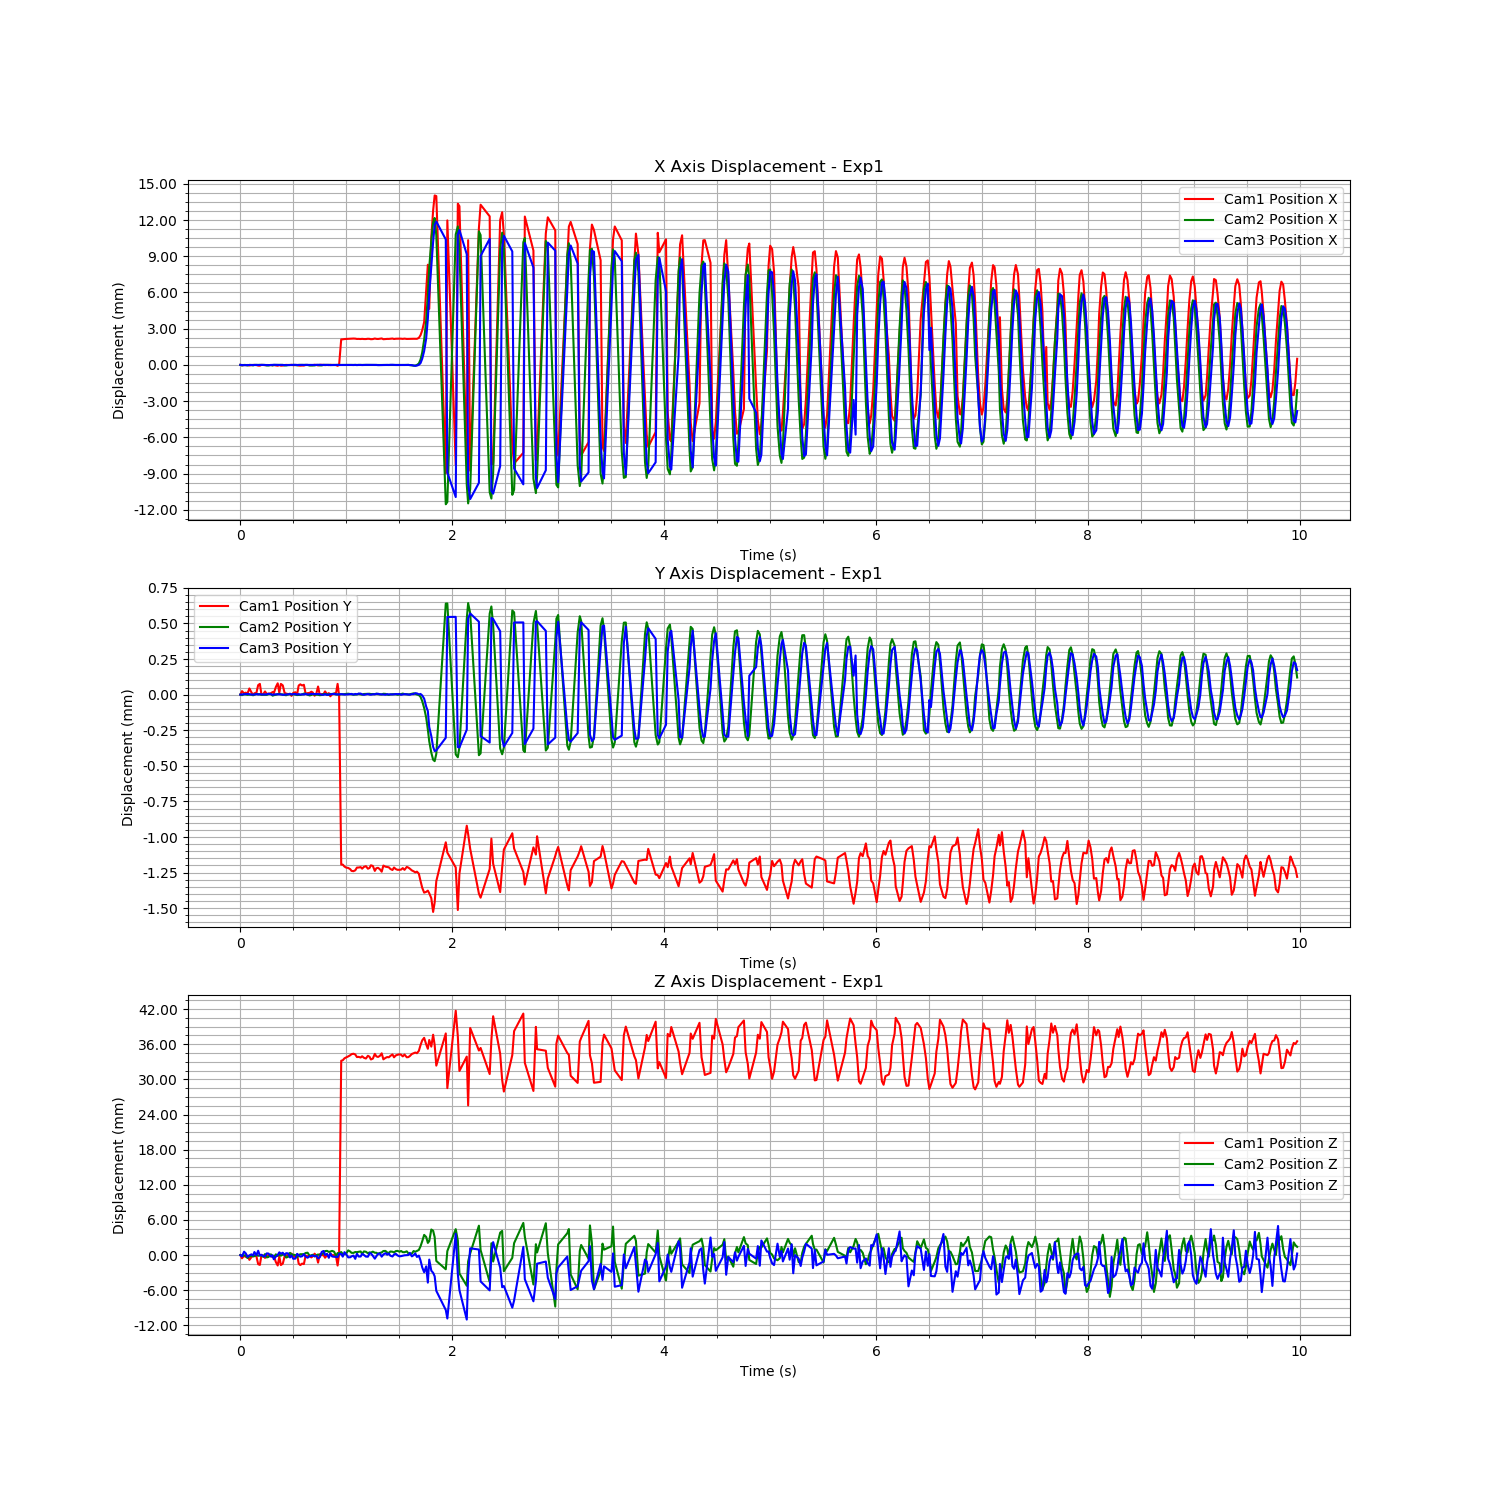

Values plotted in this chart, from the file beside it:
Time (s), Cam1 Fiducial ID, Cam1 Position X, Cam1 Position Y, Cam1 Position Z, Cam1 Rotation X, Cam1 Rotation Y, Cam1 Rotation Z, Cam1 Rotation W, Cam2 Fiducial ID, Cam2 Position X, Cam2 Position Y, Cam2 Position Z, Cam2 Rotation X, Cam2 Rotation Y, Cam2 Rotation Z, Cam2 Rotation W, Cam3 Fiducial ID, Cam3 Position X, Cam3 Position Y, Cam3 Position Z, Cam3 Rotation X, Cam3 Rotation Y, Cam3 Rotation Z
1721086921, 9, 0.05475, -0.04243, 0.9224, -0.003486, -0.2736, 0.03318, 0.9613, 9, -0.0006032, 0.001536, 1.446, -0.0169, 0.1435, -0.01447, 0.9894, 9, -0.02496, -0.0128, 1.494, -0.01698, -0.1779, 0.0003269
1721086921, 9, 0.05471, -0.04241, 0.9219, -0.003521, -0.2743, 0.03372, 0.961, 9, -0.0006433, 0.001532, 1.446, -0.01705, -0.1435, 0.01608, 0.9894, 9, -0.02496, -0.0128, 1.494, -0.017, -0.1783, 0.0006629
1721086921, 9, 0.05474, -0.04243, 0.9223, -0.0034, -0.2734, 0.03385, 0.9613, 9, -0.000606, 0.001539, 1.446, -0.0168, 0.1439, -0.01445, 0.9893, 9, -0.02498, -0.0128, 1.494, -0.01709, -0.1779, -0.0003953
1721086921, 9, 0.05473, -0.04242, 0.9221, -0.003286, -0.2737, 0.03424, 0.9612, 9, -0.0006069, 0.001539, 1.446, -0.01684, 0.1439, -0.01422, 0.9894, 9, -0.02497, -0.0128, 1.494, -0.01706, -0.1779, 0.0001263
1721086921, 9, 0.05474, -0.04243, 0.9224, -0.003417, -0.273, 0.03398, 0.9614, 9, -0.0006455, 0.001535, 1.446, -0.01702, -0.1444, 0.01545, 0.9893, 9, -0.02496, -0.0128, 1.494, -0.01707, -0.1785, -0.0001952
1721086921, 9, 0.05471, -0.04239, 0.9216, -0.003314, -0.2733, 0.03462, 0.9613, 9, -0.0006014, 0.001537, 1.446, -0.01696, 0.1443, -0.01392, 0.9893, 9, -0.02496, -0.0128, 1.494, -0.01709, -0.1783, 8.254694131328454e-05
1721086921, 9, 0.05473, -0.04242, 0.9221, -0.003347, -0.273, 0.03428, 0.9614, 9, -0.0006069, 0.001536, 1.446, -0.01685, 0.1438, -0.01494, 0.9894, 9, -0.02497, -0.0128, 1.494, -0.01695, -0.1775, 4.008285191491044e-05
1721086921, 9, 0.05475, -0.04244, 0.9224, -0.003512, -0.2734, 0.03354, 0.9613, 9, -0.000643, 0.001532, 1.446, -0.01707, -0.1435, 0.01619, 0.9894, 9, -0.02496, -0.0128, 1.494, -0.01699, -0.1783, 0.0005529
1721086921, 9, 0.05474, -0.04242, 0.9223, -0.003447, -0.2734, 0.03346, 0.9613, 9, -0.0006018, 0.001536, 1.446, -0.01706, 0.1438, -0.01444, 0.9893, 9, -0.02496, -0.0128, 1.494, -0.01692, -0.1776, 0.001071
1721086921, 9, 0.05474, -0.04242, 0.9222, -0.003545, -0.2738, 0.03338, 0.9612, 9, -0.0005993, 0.001541, 1.446, -0.01684, 0.1439, -0.01465, 0.9893, 9, -0.02496, -0.0128, 1.494, -0.01697, -0.1779, 0.001141
1721086921, 9, 0.05469, -0.04237, 0.9209, -0.002543, -0.2716, 0.03769, 0.9617, 9, -0.0006006, 0.00154, 1.446, -0.0168, 0.1439, -0.0144, 0.9893, 9, -0.02497, -0.0128, 1.495, -0.01698, -0.1775, 0.0008725
1721086921, 9, 0.05469, -0.04236, 0.9208, -0.002572, -0.2719, 0.03783, 0.9616, 9, -0.0006016, 0.001538, 1.446, -0.0169, 0.1436, -0.015, 0.9894, 9, -0.02496, -0.0128, 1.494, -0.01699, -0.1783, 0.0005541
1721086921, 9, 0.05475, -0.04243, 0.9224, -0.003512, -0.2734, 0.03355, 0.9613, 9, -0.0006073, 0.001535, 1.446, -0.01679, 0.1444, -0.01446, 0.9893, 9, -0.02496, -0.0128, 1.494, -0.01686, -0.1781, 0.000898
1721086921, 9, 0.05474, -0.04243, 0.9224, -0.003358, -0.2736, 0.0334, 0.9613, 9, -0.0006055, 0.001535, 1.446, -0.01685, 0.1445, -0.01509, 0.9892, 9, -0.02496, -0.0128, 1.494, -0.01709, -0.178, 0.0001262
1721086921, 9, 0.05473, -0.04241, 0.922, -0.003248, -0.2733, 0.03434, 0.9613, 9, -0.0006087, 0.001534, 1.446, -0.0169, 0.1432, -0.01498, 0.9894, 9, -0.02496, -0.0128, 1.494, -0.017, -0.1789, 0.0007002
1721086921, 9, 0.05474, -0.04243, 0.9224, -0.003537, -0.2736, 0.03324, 0.9613, 9, -0.0006469, 0.001535, 1.446, -0.017, -0.1436, 0.01622, 0.9894, 9, -0.02497, -0.0128, 1.494, -0.01711, -0.178, 0.0002708
1721086922, 9, 0.05474, -0.04243, 0.9224, -0.003475, -0.2736, 0.03316, 0.9613, 9, -0.0006458, 0.00154, 1.446, -0.01709, -0.1438, 0.0149, 0.9893, 9, -0.02497, -0.01279, 1.494, -0.01701, -0.1786, 8.171336384682353e-05
1721086922, 9, 0.05474, -0.04243, 0.9224, -0.003522, -0.2733, 0.0333, 0.9613, 9, -0.0006056, 0.001542, 1.446, -0.0169, 0.144, -0.01433, 0.9893, 9, -0.02496, -0.0128, 1.494, -0.01695, -0.1785, 0.0004741
1721086922, 9, 0.05473, -0.04242, 0.9221, -0.003412, -0.2738, 0.03358, 0.9612, 9, -0.0006461, 0.001529, 1.446, -0.01711, -0.1432, 0.01566, 0.9894, 9, -0.02496, -0.0128, 1.494, -0.01694, -0.1781, 0.0003763
1721086922, 9, 0.05474, -0.04243, 0.9223, -0.003474, -0.2736, 0.0337, 0.9613, 9, -0.0006031, 0.001532, 1.446, -0.01699, 0.1451, -0.01453, 0.9892, 9, -0.02495, -0.0128, 1.493, -0.017, -0.1787, 0.001125
1721086922, 9, 0.05471, -0.04238, 0.9213, -0.002681, -0.271, 0.03768, 0.9618, 9, -0.0006029, 0.001535, 1.446, -0.01679, 0.1444, -0.01469, 0.9893, 9, -0.02496, -0.0128, 1.494, -0.0169, -0.1783, 0.0007682
1721086922, 9, 0.05468, -0.04235, 0.9207, -0.002575, -0.2718, 0.03808, 0.9616, 9, -0.0006009, 0.00154, 1.446, -0.01685, 0.1441, -0.01455, 0.9893, 9, -0.02496, -0.0128, 1.494, -0.01698, -0.1785, 0.001585
1721086922, 9, 0.05474, -0.04242, 0.9222, -0.003502, -0.2738, 0.03324, 0.9612, 9, -0.0006041, 0.001542, 1.446, -0.01688, 0.1437, -0.01454, 0.9894, 9, -0.02496, -0.0128, 1.494, -0.01684, -0.1777, 0.0005907
1721086922, 9, 0.05469, -0.04236, 0.9207, -0.002667, -0.272, 0.03789, 0.9616, 9, -0.0006037, 0.001538, 1.446, -0.01688, 0.1441, -0.01492, 0.9893, 9, -0.02496, -0.0128, 1.494, -0.01687, -0.1779, 0.001591
1721086922, 9, 0.0547, -0.04237, 0.921, -0.002545, -0.2717, 0.03753, 0.9616, 9, -0.0006014, 0.001538, 1.446, -0.01678, 0.1438, -0.0145, 0.9894, 9, -0.02496, -0.0128, 1.494, -0.0169, -0.1778, 0.0007774
1721086922, 9, 0.05474, -0.04242, 0.9222, -0.003359, -0.2737, 0.03375, 0.9612, 9, -0.0006451, 0.001534, 1.446, -0.01708, -0.143, 0.01606, 0.9894, 9, -0.02497, -0.0128, 1.494, -0.01701, -0.1786, 0.0006352
1721086922, 9, 0.05475, -0.04243, 0.9224, -0.003237, -0.2729, 0.03404, 0.9614, 9, -0.0006444, 0.001532, 1.446, -0.01706, -0.1436, 0.01599, 0.9894, 9, -0.02497, -0.0128, 1.494, -0.01708, -0.1781, 0.000201
1721086922, 9, 0.05474, -0.04243, 0.9224, -0.003357, -0.2732, 0.03354, 0.9614, 9, -0.0006105, 0.001539, 1.446, -0.01695, 0.1445, -0.01441, 0.9893, 9, -0.02497, -0.0128, 1.494, -0.01714, -0.1778, -0.0002907
1721086922, 9, 0.05474, -0.04243, 0.9224, -0.003543, -0.2738, 0.03267, 0.9612, 9, -0.0006084, 0.001539, 1.446, -0.01694, 0.1431, -0.01394, 0.9895, 9, -0.02496, -0.0128, 1.493, -0.01709, -0.179, 0.0007968
1721086922, 9, 0.05476, -0.04244, 0.9227, -0.003612, -0.2732, 0.03332, 0.9614, 9, -0.0006077, 0.001537, 1.446, -0.01696, 0.1438, -0.01413, 0.9894, 9, -0.02497, -0.0128, 1.494, -0.01703, -0.1783, 3.8213796597161974e-05
1721086922, 9, 0.05473, -0.04242, 0.9222, -0.00354, -0.2736, 0.03389, 0.9612, 9, -0.0006032, 0.001539, 1.446, -0.01691, 0.1438, -0.01455, 0.9894, 9, -0.02495, -0.0128, 1.493, -0.0171, -0.1793, 0.0007214
1721086922, 9, 0.05473, -0.04242, 0.9221, -0.003287, -0.2731, 0.03423, 0.9614, 9, -0.0006051, 0.001536, 1.446, -0.01691, 0.1435, -0.01487, 0.9894, 9, -0.02495, -0.0128, 1.493, -0.01704, -0.1794, 0.0007677
1721086922, 9, 0.05475, -0.04243, 0.9225, -0.003473, -0.2736, 0.0329, 0.9613, 9, -0.0006393, 0.001533, 1.446, -0.01701, -0.1441, 0.01546, 0.9893, 9, -0.02496, -0.0128, 1.494, -0.01699, -0.1776, 0.0008968
1721086922, 9, 0.0547, -0.04237, 0.921, -0.002495, -0.2713, 0.03806, 0.9617, 9, -0.0006009, 0.001534, 1.446, -0.01695, 0.1441, -0.01462, 0.9893, 9, -0.02496, -0.0128, 1.494, -0.017, -0.1781, 0.0007759
1721086922, 9, 0.05469, -0.04236, 0.9207, -0.002548, -0.2711, 0.0385, 0.9618, 9, -0.0005994, 0.001535, 1.446, -0.01694, 0.1436, -0.01442, 0.9894, 9, -0.02495, -0.0128, 1.494, -0.01679, -0.1782, 0.001181
1721086922, 9, 0.0547, -0.04237, 0.921, -0.002626, -0.2716, 0.03774, 0.9617, 9, -0.0006023, 0.001537, 1.446, -0.01682, 0.1438, -0.01452, 0.9894, 9, -0.02496, -0.0128, 1.494, -0.01705, -0.178, 0.001203
1721086922, 9, 0.0547, -0.04237, 0.9209, -0.002555, -0.2715, 0.03767, 0.9617, 9, -0.0006043, 0.001543, 1.446, -0.01696, 0.1438, -0.01449, 0.9894, 9, -0.02496, -0.0128, 1.494, -0.017, -0.1777, 0.0008314
1721086922, 9, 0.05474, -0.04243, 0.9224, -0.0034, -0.2741, 0.03293, 0.9611, 9, -0.0006025, 0.001543, 1.446, -0.01677, 0.1434, -0.01488, 0.9894, 9, -0.02496, -0.0128, 1.494, -0.01697, -0.1786, 0.001081
1721086922, 9, 0.05474, -0.04242, 0.9222, -0.00336, -0.2731, 0.03401, 0.9614, 9, -0.0006037, 0.001536, 1.447, -0.01688, 0.1436, -0.01461, 0.9894, 9, -0.02496, -0.0128, 1.493, -0.01707, -0.1785, 0.0005634
1721086922, 9, 0.05474, -0.04242, 0.9223, -0.0033, -0.2731, 0.03425, 0.9614, 9, -0.0006496, 0.00153, 1.446, -0.01705, -0.1432, 0.01621, 0.9894, 9, -0.02497, -0.0128, 1.494, -0.01706, -0.1783, 0.0005711
1721086922, 9, 0.05472, -0.04241, 0.922, -0.003417, -0.2738, 0.03359, 0.9612, 9, -0.0006467, 0.001534, 1.446, -0.01706, -0.1437, 0.0154, 0.9893, 9, -0.02497, -0.0128, 1.494, -0.0172, -0.178, 0.0001667
1721086922, 9, 0.05473, -0.04242, 0.9222, -0.00351, -0.2738, 0.03308, 0.9612, 9, -0.0006452, 0.001539, 1.446, -0.01707, -0.1428, 0.01543, 0.9895, 9, -0.02497, -0.0128, 1.494, -0.01713, -0.1786, 0.0002157
1721086922, 9, 0.05476, -0.04244, 0.9227, -0.003428, -0.2732, 0.0335, 0.9614, 9, -0.0006432, 0.001536, 1.446, -0.01705, -0.1436, 0.01601, 0.9894, 9, -0.02496, -0.0128, 1.494, -0.01709, -0.1781, 0.0002934
1721086922, 9, 0.05475, -0.04242, 0.9223, -0.003246, -0.2729, 0.0341, 0.9614, 9, -0.0006033, 0.001536, 1.446, -0.01688, 0.1442, -0.01443, 0.9893, 9, -0.02496, -0.0128, 1.494, -0.01702, -0.1783, 0.0005404
1721086922, 9, 0.05471, -0.04238, 0.9211, -0.002501, -0.2715, 0.03754, 0.9617, 9, -0.0006011, 0.001536, 1.446, -0.01694, 0.1434, -0.01407, 0.9894, 9, -0.02495, -0.0128, 1.493, -0.01705, -0.1787, 0.000694
1721086922, 9, 0.05476, -0.04244, 0.9226, -0.003563, -0.274, 0.0327, 0.9612, 9, -0.0006425, 0.001532, 1.446, -0.01712, -0.1432, 0.01633, 0.9894, 9, -0.02495, -0.0128, 1.494, -0.01706, -0.1782, 0.001012
1721086922, 9, 0.05476, -0.04243, 0.9224, -0.003369, -0.2731, 0.03366, 0.9614, 9, -0.0006422, 0.001534, 1.446, -0.01712, -0.1436, 0.01488, 0.9894, 9, -0.02496, -0.0128, 1.494, -0.01681, -0.1778, 0.001447
1721086922, 9, 0.05475, -0.04243, 0.9224, -0.003432, -0.2741, 0.03306, 0.9611, 9, -0.0006009, 0.001541, 1.446, -0.01688, 0.1438, -0.01442, 0.9894, 9, -0.02496, -0.0128, 1.495, -0.01671, -0.1776, 0.001199
1721086922, 9, 0.05473, -0.04241, 0.922, -0.003279, -0.2736, 0.03396, 0.9612, 9, -0.0005979, 0.00154, 1.447, -0.01693, 0.1435, -0.01466, 0.9894, 9, -0.02495, -0.0128, 1.494, -0.01688, -0.1782, 0.001594
1721086922, 9, 0.05475, -0.04243, 0.9224, -0.003546, -0.2738, 0.03317, 0.9612, 9, -0.0006016, 0.00154, 1.447, -0.01688, 0.1434, -0.01439, 0.9894, 9, -0.02496, -0.0128, 1.494, -0.01682, -0.1779, 0.001001
1721086922, 9, 0.05473, -0.04242, 0.9222, -0.003466, -0.2735, 0.03377, 0.9613, 9, -0.0006052, 0.001534, 1.447, -0.0168, 0.1432, -0.01481, 0.9894, 9, -0.02495, -0.0128, 1.493, -0.01705, -0.179, 0.0006432
1721086922, 9, 0.05476, -0.04245, 0.9227, -0.003572, -0.2733, 0.03296, 0.9614, 9, -0.0006115, 0.001541, 1.447, -0.0168, 0.1434, -0.01442, 0.9894, 9, -0.02497, -0.0128, 1.494, -0.0171, -0.1778, -0.000549
1721086922, 9, 0.05475, -0.04243, 0.9224, -0.003434, -0.273, 0.0336, 0.9614, 9, -0.0006109, 0.00154, 1.447, -0.01672, 0.1428, -0.01456, 0.9895, 9, -0.02497, -0.0128, 1.494, -0.01705, -0.1784, -4.6560976223899104e-05
1721086922, 9, 0.05475, -0.04243, 0.9224, -0.003295, -0.273, 0.03359, 0.9614, 9, -0.0006093, 0.001543, 1.447, -0.01681, 0.1428, -0.01481, 0.9895, 9, -0.02496, -0.0128, 1.494, -0.01701, -0.1784, 0.0003771
1721086922, 9, 0.05473, -0.04242, 0.9221, -0.003373, -0.2731, 0.03418, 0.9614, 9, -0.0006043, 0.001537, 1.446, -0.01691, 0.1442, -0.01508, 0.9893, 9, -0.02496, -0.0128, 1.494, -0.0172, -0.1786, 0.001217
1721086922, 9, 0.05467, -0.04236, 0.9207, -0.002602, -0.2714, 0.03847, 0.9617, 9, -0.0006003, 0.001538, 1.446, -0.01682, 0.1433, -0.01494, 0.9894, 9, -0.02496, -0.0128, 1.494, -0.01707, -0.1781, 0.0001902
1721086922, 9, 0.05475, -0.04244, 0.9226, -0.003499, -0.2733, 0.0334, 0.9613, 9, -0.0006066, 0.001537, 1.446, -0.01681, 0.143, -0.01419, 0.9895, 9, -0.02496, -0.0128, 1.494, -0.01688, -0.1771, 0.0004934
1721086922, 9, 0.05686, -0.04363, 0.9556, 0.006639, -0.2208, 0.02479, 0.975, 9, -0.0006044, 0.00154, 1.447, -0.0168, 0.1429, -0.01451, 0.9895, 9, -0.02496, -0.0128, 1.494, -0.01697, -0.1772, 0.0006769
1721086922, 9, 0.05687, -0.04363, 0.9557, 0.006591, -0.2205, 0.02454, 0.975, 9, -0.0006034, 0.001539, 1.446, -0.01684, 0.1435, -0.01387, 0.9894, 9, -0.02496, -0.0128, 1.494, -0.01688, -0.1777, 0.00117
1721086922, 9, 0.05689, -0.04364, 0.956, 0.006663, -0.2207, 0.02458, 0.975, 9, -0.0006033, 0.00154, 1.446, -0.01688, 0.143, -0.01389, 0.9895, 9, -0.02496, -0.0128, 1.494, -0.01676, -0.177, 0.001104
... 410 more rows
